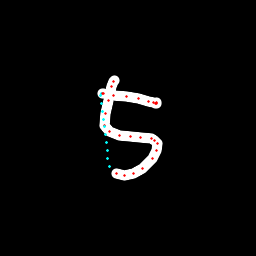

The file beside this chart, header and first rows:
x, y, hover, eod
114.5, 80.23, 0.0, 0.0
113.9, 81.47, 0.0, 0.0
111.6, 86.13, 0.0, 0.0
108.6, 100, 0.0, 0.0
105.8, 113.5, 0.0, 0.0
105, 125.2, 0.0, 0.0
109.8, 131.8, 0.0, 0.0
119.3, 135.5, 0.0, 0.0
130.2, 136.7, 0.0, 0.0
140.5, 137.9, 0.0, 0.0
151.5, 138.5, 0.0, 0.0
154.7, 140.7, 0.0, 0.0
157.1, 143.9, 0.0, 0.0
156.8, 150.7, 0.0, 0.0
152, 158.8, 0.0, 0.0
142.3, 168.2, 0.0, 0.0
133.7, 173.4, 0.0, 0.0
124.9, 176, 0.0, 0.0
116.6, 174, 0.0, 0.0
109, 166.1, 1.0, 0.0
108, 158.3, 1.0, 0.0
107, 150.5, 1.0, 0.0
106.1, 142.6, 1.0, 0.0
105.1, 134.8, 1.0, 0.0
104.2, 126.9, 1.0, 0.0
103.2, 119.1, 1.0, 0.0
102.3, 111.2, 1.0, 0.0
101.3, 103.3, 1.0, 0.0
100.3, 95.44, 1.0, 0.0
101.1, 93.51, 1.0, 0.0
102.3, 93.74, 0.0, 0.0
103.7, 93.82, 0.0, 0.0
113.8, 95.84, 0.0, 0.0
126, 96.72, 0.0, 0.0
139, 98.36, 0.0, 0.0
148.6, 101.3, 0.0, 0.0
153.5, 102.9, 0.0, 0.0
156, 103.4, 0.0, 0.0
156.4, 103.5, 0.0, 0.0
156.7, 102.4, 0.0, 1.0
